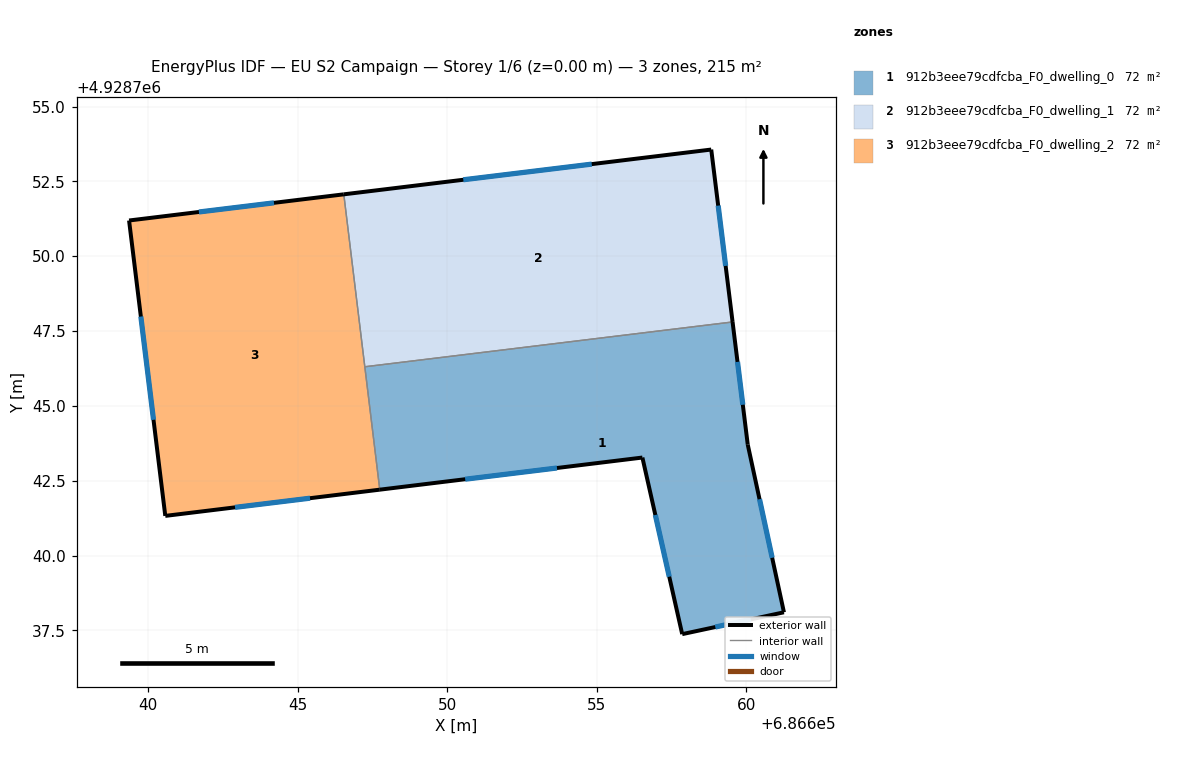
=== STOREY PLAN SPEC (per zone: floor XY polygon, exterior-wall plan segments, windows/doors) ===
zone 1: 912b3eee79cdfcba_F0_dwelling_0  (71.8 m²)
  floor: (686661.25, 4928738.10) (686660.04, 4928743.70) (686659.54, 4928747.80) (686647.25, 4928746.31) (686647.75, 4928742.20) (686656.52, 4928743.27) (686657.85, 4928737.37)
  exterior wall: (686661.25, 4928738.10) – (686657.85, 4928737.37)  [3.5 m]
    window: (686660.15, 4928737.87) – (686658.96, 4928737.61)  [1.3 m²]
  exterior wall: (686657.85, 4928737.37) – (686656.52, 4928743.27)  [6.0 m]
    window: (686657.42, 4928739.29) – (686656.95, 4928741.35)  [2.2 m²]
  exterior wall: (686656.52, 4928743.27) – (686647.75, 4928742.20)  [8.8 m]
    window: (686653.67, 4928742.92) – (686650.60, 4928742.55)  [3.2 m²]
  exterior wall: (686659.54, 4928747.80) – (686660.04, 4928743.70)  [4.1 m]
    window: (686659.70, 4928746.47) – (686659.88, 4928745.04)  [1.5 m²]
  exterior wall: (686660.04, 4928743.70) – (686661.25, 4928738.10)  [5.7 m]
    window: (686660.44, 4928741.88) – (686660.86, 4928739.92)  [2.1 m²]
  interior walls: 2
zone 2: 912b3eee79cdfcba_F0_dwelling_1  (71.8 m²)
  floor: (686659.54, 4928747.80) (686658.82, 4928753.56) (686646.55, 4928752.07) (686647.25, 4928746.31)
  exterior wall: (686658.82, 4928753.56) – (686659.54, 4928747.80)  [5.8 m]
    window: (686659.05, 4928751.69) – (686659.30, 4928749.68)  [2.1 m²]
  exterior wall: (686646.55, 4928752.07) – (686658.82, 4928753.56)  [12.4 m]
    window: (686650.54, 4928752.55) – (686654.83, 4928753.08)  [4.5 m²]
  interior walls: 2
zone 3: 912b3eee79cdfcba_F0_dwelling_2  (71.8 m²)
  floor: (686647.75, 4928742.20) (686646.55, 4928752.07) (686639.37, 4928751.19) (686640.58, 4928741.32)
  exterior wall: (686647.75, 4928742.20) – (686640.58, 4928741.32)  [7.2 m]
    window: (686645.42, 4928741.92) – (686642.91, 4928741.61)  [2.6 m²]
  exterior wall: (686640.58, 4928741.32) – (686639.37, 4928751.19)  [9.9 m]
    window: (686640.19, 4928744.53) – (686639.77, 4928747.98)  [3.6 m²]
  exterior wall: (686639.37, 4928751.19) – (686646.55, 4928752.07)  [7.2 m]
    window: (686641.71, 4928751.48) – (686644.21, 4928751.78)  [2.6 m²]
  interior walls: 2

=== DERIVED (storey summary) ===
Building: EU S2 Campaign
Storey: 1 of 6  (floor level z = 0.00 m)
Storey gross floor area: 215.4 m²
Zones on this storey: 3
  - 912b3eee79cdfcba_F0_dwelling_0: floor 71.8 m²; exterior wall 28.2 m (84.7 m²); 5 window(s) 10.3 m²; WWR 12.2%
  - 912b3eee79cdfcba_F0_dwelling_1: floor 71.8 m²; exterior wall 18.2 m (54.5 m²); 2 window(s) 6.7 m²; WWR 12.2%
  - 912b3eee79cdfcba_F0_dwelling_2: floor 71.8 m²; exterior wall 24.4 m (73.2 m²); 3 window(s) 8.9 m²; WWR 12.2%
Zone adjacency (shared interzone walls):
  - 912b3eee79cdfcba_F0_dwelling_0 ↔ 912b3eee79cdfcba_F0_dwelling_1
  - 912b3eee79cdfcba_F0_dwelling_0 ↔ 912b3eee79cdfcba_F0_dwelling_2
  - 912b3eee79cdfcba_F0_dwelling_1 ↔ 912b3eee79cdfcba_F0_dwelling_2